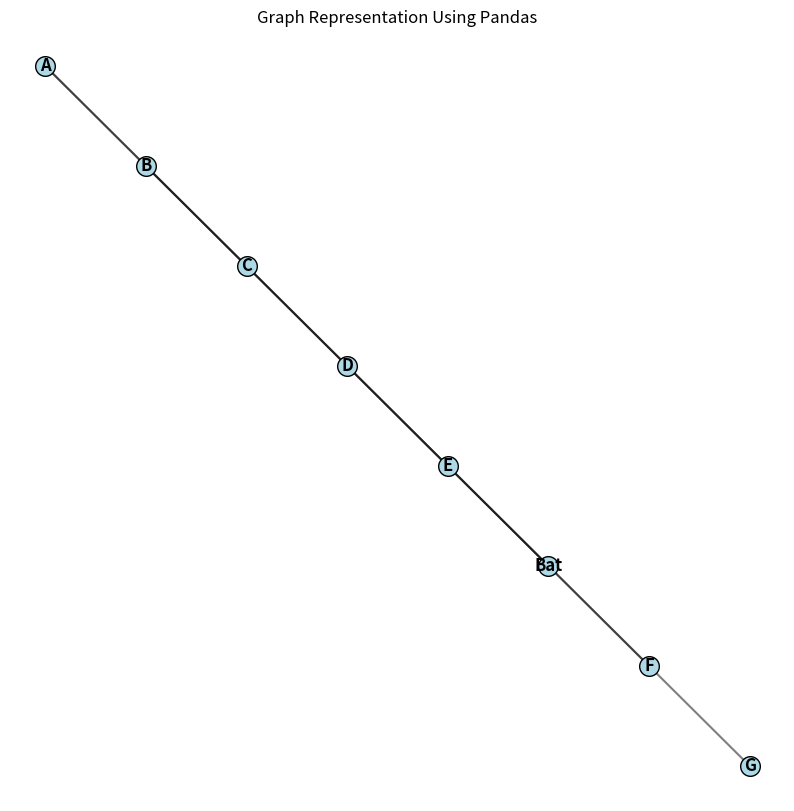

This figure's Python source:
import pandas as pd
import matplotlib.pyplot as plt

# Sample Data (Replace with your CSV file)
data = {
    "Source": ["A", "A", "B", "C", "D", "E", "E"],
    "Target": ["Bat", "C", "D", "E", "E", "F", "G"]
}

# Convert to Pandas DataFrame
df = pd.DataFrame(data)

# Extract unique nodes
nodes = pd.concat([df["Source"], df["Target"]]).unique()

# Create a position mapping for visualization
node_positions = {node: (i, len(nodes) - i) for i, node in enumerate(nodes)}

# Plot the Graph
plt.figure(figsize=(10, 10))

for _, row in df.iterrows():
    source, target = row["Source"], row["Target"]
    x_values = [node_positions[source][0], node_positions[target][0]]
    y_values = [node_positions[source][1], node_positions[target][1]]
    plt.plot(x_values, y_values, 'k-', alpha=0.5)  # Edges

# Plot Nodes
for node, (x, y) in node_positions.items():
    plt.scatter(x, y, s=200, c='lightblue', edgecolors='black', zorder=3)
    plt.text(x, y, node, fontsize=12, ha='center', va='center', fontweight='bold')

plt.title("Graph Representation Using Pandas")
plt.axis("off")
plt.show()

